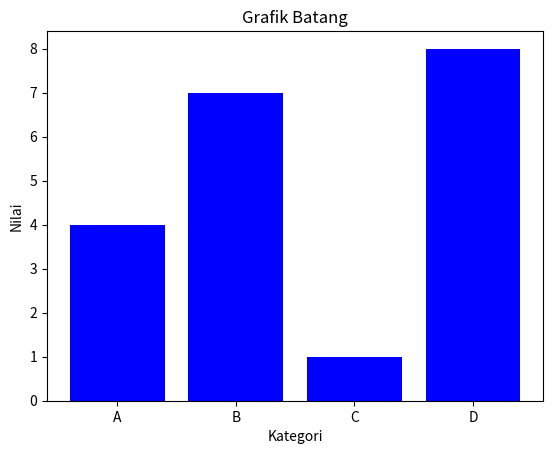

Write Python code to recreate this figure.
import matplotlib.pyplot as plt

# Data untuk grafik batang
categories = ['A', 'B', 'C', 'D']
values = [4, 7, 1, 8]

plt.bar(categories, values, color='blue')
plt.xlabel('Kategori')
plt.ylabel('Nilai')
plt.title('Grafik Batang')
plt.show()
